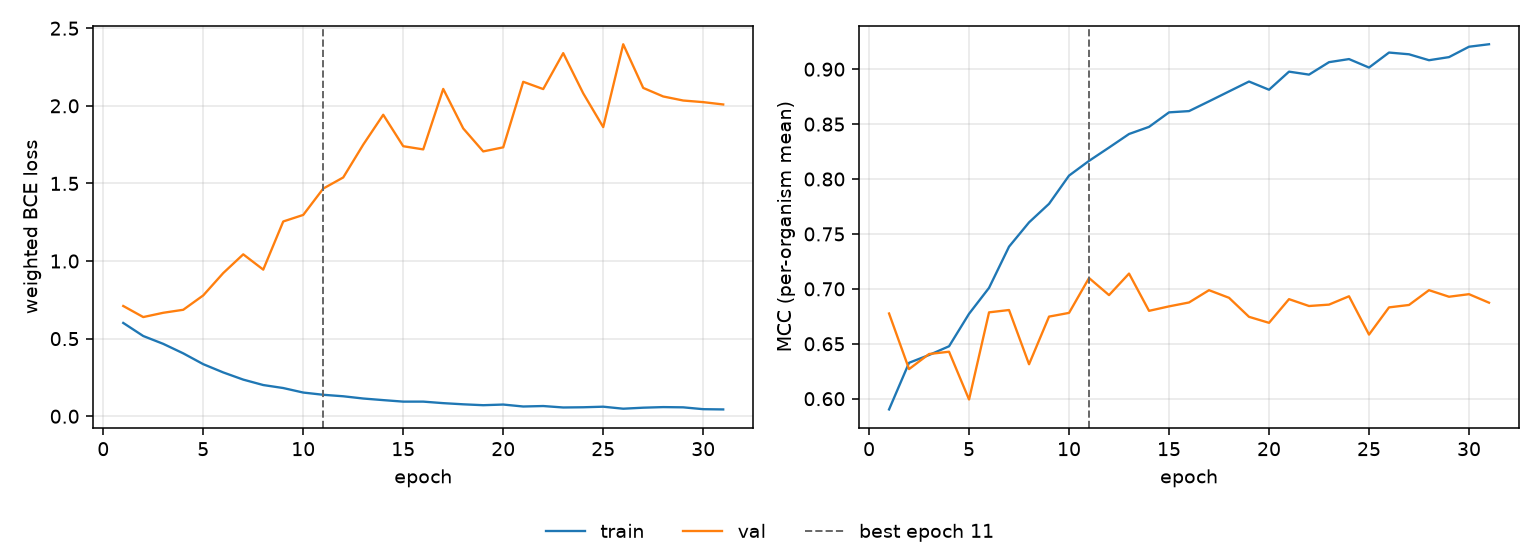

Data behind this chart, as committed beside it:
epoch, tr_loss, vl_loss, tr_mcc, vl_mcc, is_best
1, 0.6011, 0.7103, 0.5902, 0.6776, False
2, 0.5168, 0.639, 0.6327, 0.627, False
3, 0.4663, 0.6666, 0.6398, 0.6407, False
4, 0.4051, 0.6859, 0.6477, 0.6428, False
5, 0.3354, 0.7786, 0.6773, 0.5993, False
6, 0.2822, 0.9226, 0.7009, 0.6786, False
7, 0.236, 1.043, 0.7384, 0.6807, False
8, 0.201, 0.9446, 0.7605, 0.6314, False
9, 0.1817, 1.255, 0.7774, 0.6747, False
10, 0.1526, 1.297, 0.8031, 0.6781, False
11, 0.1382, 1.467, 0.8165, 0.7099, True
12, 0.1286, 1.539, 0.8287, 0.6943, False
13, 0.1141, 1.75, 0.841, 0.7139, False
14, 0.1039, 1.942, 0.8475, 0.68, False
15, 0.09409, 1.74, 0.8607, 0.6841, False
16, 0.09414, 1.719, 0.8618, 0.6876, False
17, 0.08434, 2.109, 0.8707, 0.6988, False
18, 0.07684, 1.854, 0.8798, 0.6919, False
19, 0.07107, 1.706, 0.8888, 0.6745, False
20, 0.07528, 1.733, 0.8813, 0.6691, False
21, 0.06271, 2.155, 0.8978, 0.6906, False
22, 0.06575, 2.108, 0.8951, 0.6844, False
23, 0.05638, 2.339, 0.9064, 0.6857, False
24, 0.05778, 2.081, 0.9092, 0.6933, False
25, 0.06144, 1.863, 0.9015, 0.6584, False
26, 0.0485, 2.397, 0.9152, 0.6831, False
27, 0.05505, 2.115, 0.9136, 0.6853, False
28, 0.05885, 2.06, 0.9082, 0.6988, False
29, 0.05736, 2.034, 0.911, 0.6928, False
30, 0.04548, 2.024, 0.9204, 0.6951, False
31, 0.0438, 2.009, 0.9227, 0.6874, False
